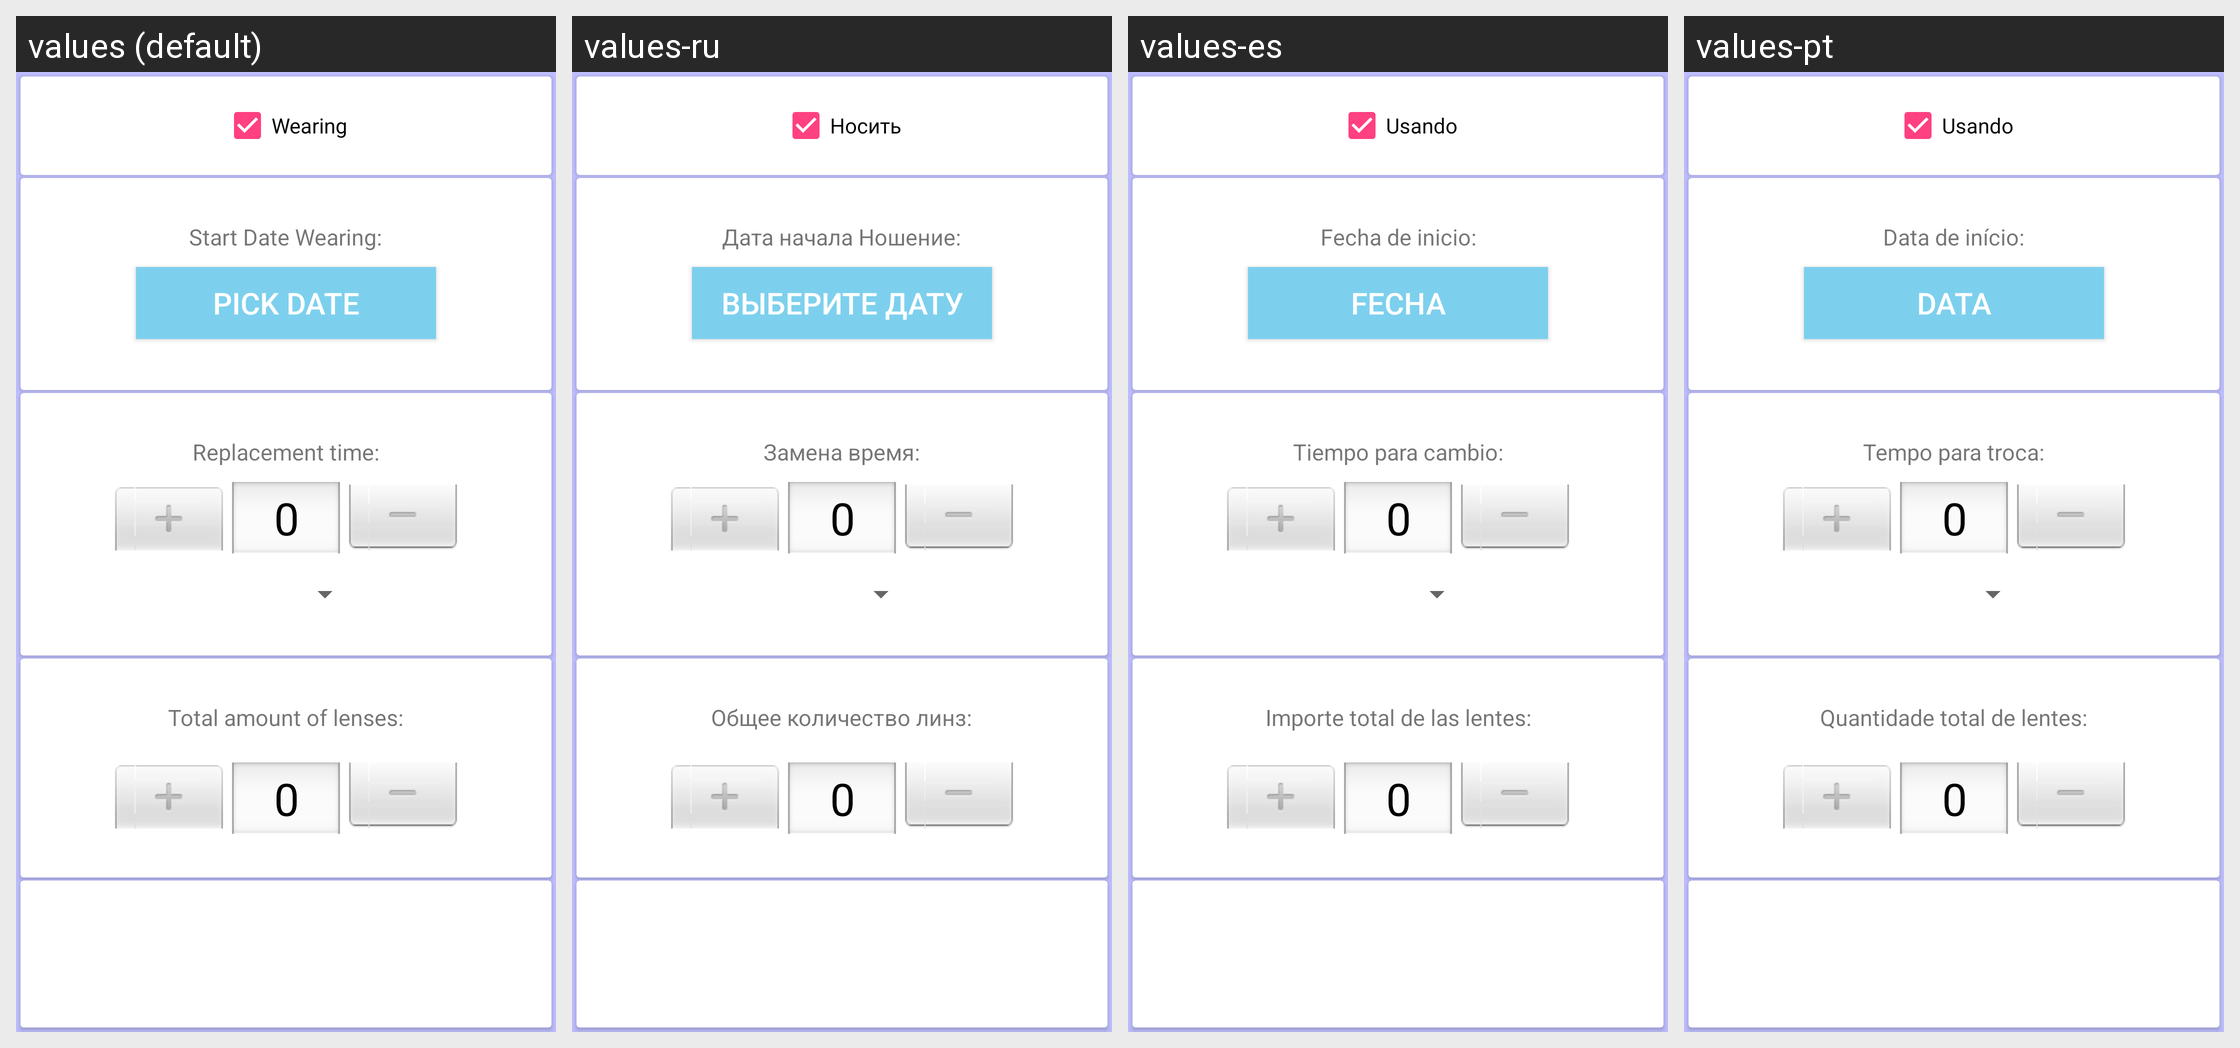

Here is an Android app screen in its default locale and in the app's own translations. Write out the translated-string differences for the strings that appear on this screen.
Android screen res/layout/fragment_right_time.xml rendered under 4 locales, left to right: values (default), values-ru, values-es, values-pt. Device: Nexus 5 (rendered at 1080×1920; each locale shown at half size, 540×960, under a caption strip naming it); theme AppTheme.
Strings drawn on this screen, with the default value and each locale's value (text and hints the layout hard-codes, and strings that could not be matched under every locale, appear in the picture but are not listed):

str_in_use
  values: Wearing
  values-ru: Носить
  values-es: Usando
  values-pt: Usando

dateRightEye
  values: Start Date Wearing:
  values-ru: Дата начала Ношение:
  values-es: Fecha de inicio:
  values-pt: Data de início:

btnDatePicker
  values: Pick date
  values-ru: Выберите дату
  values-es: Fecha
  values-pt: Data

lblMonths
  values: Replacement time:
  values-ru: Замена время:
  values-es: Tiempo para cambio:
  values-pt: Tempo para troca:

lblQtd
  values: Total amount of lenses:
  values-ru: Общее количество линз:
  values-es: Importe total de las lentes:
  values-pt: Quantidade total de lentes:
